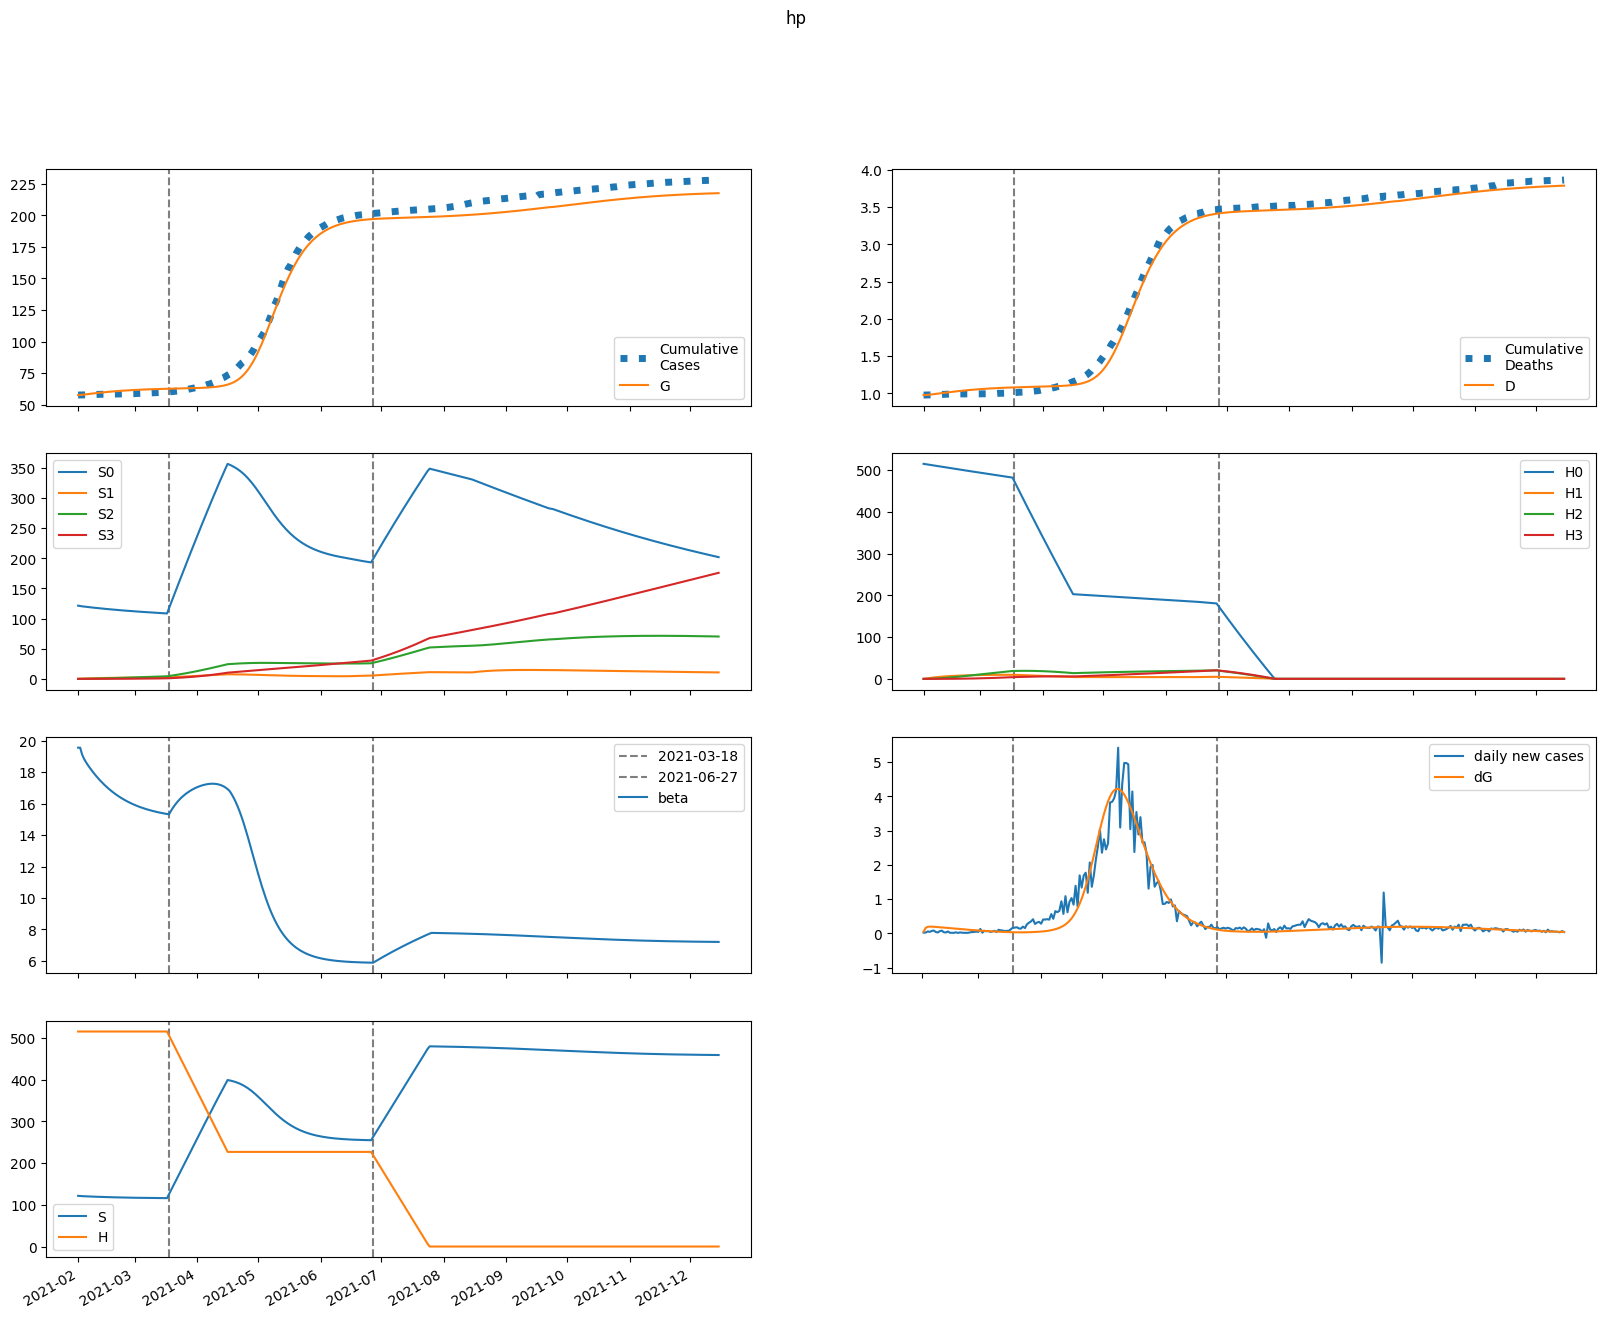

The table this chart was drawn from, first rows:
series, 2021-02-01, 2021-02-02, 2021-02-03, 2021-02-04, 2021-02-05, 2021-02-06, 2021-02-07, 2021-02-08, 2021-02-09, 2021-02-10, 2021-02-11, 2021-02-12, 2021-02-13, 2021-02-14, 2021-02-15, 2021-02-16, 2021-02-17, 2021-02-18, 2021-02-19, 2021-02-20, 2021-02-21, 2021-02-22, 2021-02-23
S, 121484, 121022, 120724, 120481, 120261, 120051, 119849, 119654, 119464, 119281, 119104, 118933, 118767, 118608, 118455, 118308, 118167, 118031, 117901, 117776, 117657, 117543, 117434
E, 190.8, 595.8, 715.3, 743.3, 740.9, 728.3, 711.8, 693.8, 675.1, 655.9, 636.3, 616.6, 596.7, 576.7, 556.8, 537, 517.3, 497.8, 478.5, 459.6, 441, 422.7, 404.9
I, 1202, 772.6, 624.4, 567.8, 541.3, 524.9, 511.6, 499.1, 486.8, 474.4, 461.7, 448.8, 435.8, 422.6, 409.3, 395.9, 382.5, 369.2, 355.9, 342.7, 329.7, 316.9, 304.3
A, 133.5, 112.5, 107.9, 107.8, 108.5, 109.1, 109.1, 108.6, 107.7, 106.4, 104.8, 102.9, 100.9, 98.58, 96.17, 93.64, 91.02, 88.33, 85.6, 82.84, 80.06, 77.27, 74.5
IH, 0.0, 240.4, 335.8, 378, 398.6, 408.8, 413.2, 413.9, 411.9, 408, 402.5, 395.8, 388.2, 379.9, 370.9, 361.5, 351.8, 341.8, 331.5, 321.2, 310.7, 300.2, 289.8
IN, 240.4, 474.4, 616.5, 725.2, 819.7, 906.4, 987.6, 1064, 1136, 1203, 1267, 1326, 1381, 1432, 1478, 1522, 1561, 1596, 1628, 1657, 1682, 1703, 1722
D, 979.0, 979.0, 981.1, 983.9, 987.2, 990.6, 994.1, 997.7, 1001, 1005, 1008, 1012, 1015, 1018, 1022, 1025, 1028, 1031, 1034, 1037, 1040, 1042, 1045
R, 0.0, 33.02, 125, 242.5, 372.9, 510.7, 653.4, 799.3, 947.2, 1096, 1246, 1396, 1545, 1694, 1841, 1987, 2132, 2275, 2415, 2554, 2690, 2824, 2956
G, 57536, 57588, 57748, 57942, 58142, 58342, 58539, 58731, 58918, 59101, 59278, 59450, 59616, 59777, 59933, 60083, 60228, 60368, 60502, 60631, 60756, 60875, 60989
H, 515291, 515291, 515291, 515291, 515291, 515291, 515291, 515291, 515291, 515291, 515291, 515291, 515291, 515291, 515291, 515291, 515291, 515291, 515291, 515291, 515291, 515291, 515291
S0, 121484, 120841, 120362, 119940, 119541, 119153, 118774, 118402, 118037, 117679, 117328, 116983, 116645, 116313, 115988, 115670, 115357, 115051, 114751, 114457, 114169, 113886, 113609
E0, 190.8, 595.8, 714.8, 742.2, 739.3, 725.9, 708.8, 690.2, 670.8, 651, 630.9, 610.6, 590.3, 570, 549.8, 529.7, 509.8, 490.1, 470.8, 451.7, 433.1, 414.8, 397
I0, 1202, 772.6, 624.4, 567.7, 541, 524.2, 510.5, 497.7, 485, 472.1, 459, 445.7, 432.3, 418.8, 405.2, 391.6, 378, 364.4, 351, 337.7, 324.6, 311.7, 299
A0, 133.5, 112.5, 107.9, 107.8, 108.5, 109, 109, 108.4, 107.4, 106.1, 104.4, 102.4, 100.3, 97.93, 95.44, 92.85, 90.17, 87.43, 84.65, 81.84, 79.03, 76.21, 73.42
IH0, 0.0, 240.4, 335.8, 378, 398.6, 408.7, 413, 413.5, 411.4, 407.2, 401.4, 394.5, 386.6, 378, 368.7, 359.1, 349.1, 338.8, 328.3, 317.8, 307.1, 296.5, 285.9
IN0, 240.4, 474.4, 616.5, 725.2, 819.6, 906.3, 987.4, 1064, 1135, 1202, 1265, 1324, 1378, 1428, 1475, 1517, 1555, 1590, 1621, 1649, 1673, 1694, 1712
D0, 979.0, 979.0, 981.1, 983.9, 987.2, 990.6, 994.1, 997.7, 1001, 1005, 1008, 1012, 1015, 1018, 1022, 1025, 1028, 1031, 1034, 1037, 1039, 1042, 1044
R0, 0.0, 33.02, 125, 242.5, 372.9, 510.7, 653.3, 799.1, 946.9, 1096, 1245, 1395, 1544, 1692, 1838, 1984, 2127, 2269, 2409, 2546, 2681, 2814, 2944
G0, 57536, 57588, 57748, 57941, 58142, 58341, 58537, 58729, 58915, 59096, 59272, 59442, 59607, 59767, 59921, 60069, 60212, 60350, 60482, 60609, 60731, 60848, 60960
H0, 515291, 514518, 513746, 512976, 512206, 511438, 510671, 509905, 509140, 508376, 507614, 506852, 506092, 505333, 504575, 503818, 503062, 502308, 501554, 500802, 500051, 499301, 498552
S1, 0.0, 181.5, 349, 503.6, 646.3, 778.1, 899.7, 1012, 1116, 1211, 1299, 1380, 1455, 1524, 1588, 1646, 1700, 1750, 1795, 1837, 1876, 1911, 1944
E1, 0.0, 0.0, 0.4474, 1.014, 1.633, 2.27, 2.899, 3.499, 4.053, 4.552, 4.989, 5.364, 5.677, 5.93, 6.127, 6.271, 6.368, 6.422, 6.437, 6.418, 6.368, 6.293, 6.195
I1, 0.0, 0.0, 0.0, 0.1208, 0.3463, 0.6486, 1.002, 1.384, 1.775, 2.159, 2.525, 2.862, 3.165, 3.432, 3.66, 3.85, 4.003, 4.122, 4.207, 4.262, 4.29, 4.294, 4.275
A1, 0.0, 0.0, 0.0, 0.01342, 0.04117, 0.08191, 0.1336, 0.1939, 0.2601, 0.3297, 0.4003, 0.4699, 0.5368, 0.5998, 0.6577, 0.71, 0.7561, 0.7959, 0.8294, 0.8566, 0.8779, 0.8933, 0.9035
IH1, 0.0, 0.0, 0.0, 0.0, 0.02416, 0.08748, 0.1957, 0.3479, 0.5392, 0.7616, 1.006, 1.264, 1.525, 1.783, 2.031, 2.263, 2.477, 2.668, 2.836, 2.98, 3.099, 3.195, 3.268
IN1, 0.0, 0.0, 0.0, 0.0, 0.02416, 0.09279, 0.2201, 0.4147, 0.6806, 1.018, 1.423, 1.89, 2.413, 2.983, 3.591, 4.229, 4.888, 5.56, 6.238, 6.916, 7.587, 8.246, 8.888
D1, 0.0, 0.0, 0.0, 0.0, 0.0, 0.0002073, 0.000958, 0.002637, 0.005623, 0.01025, 0.01679, 0.02542, 0.03626, 0.04935, 0.06465, 0.08208, 0.1015, 0.1228, 0.1457, 0.17, 0.1956, 0.2222, 0.2496
R1, 0.0, 0.0, 0.0, 0.0, 0.002684, 0.01729, 0.05687, 0.1358, 0.2681, 0.466, 0.7394, 1.096, 1.539, 2.072, 2.694, 3.402, 4.192, 5.06, 5.998, 7.001, 8.062, 9.172, 10.33
G1, 0.0, 0.0, 0.0, 0.1208, 0.3947, 0.8354, 1.448, 2.231, 3.176, 4.27, 5.499, 6.846, 8.295, 9.827, 11.43, 13.08, 14.78, 16.5, 18.23, 19.97, 21.7, 23.42, 25.12
H1, 0.0, 772.9, 1490, 2154, 2769, 3340, 3868, 4358, 4812, 5232, 5621, 5981, 6314, 6622, 6907, 7170, 7414, 7639, 7847, 8039, 8216, 8379, 8529
S2, 0.0, 0.0, 12.93, 37.65, 73.08, 118.3, 172.3, 234.3, 303.5, 379.3, 461, 547.9, 639.6, 735.5, 835.1, 938.1, 1044, 1152, 1263, 1376, 1490, 1606, 1722
E2, 0.0, 0.0, 0.0, 0.009096, 0.03051, 0.06595, 0.1159, 0.1796, 0.2557, 0.3422, 0.4372, 0.5385, 0.644, 0.7517, 0.8599, 0.9669, 1.071, 1.172, 1.268, 1.358, 1.443, 1.52, 1.59
I2, 0.0, 0.0, 0.0, 0.0, 0.002456, 0.00971, 0.02363, 0.04546, 0.07577, 0.1145, 0.1611, 0.2147, 0.2742, 0.3384, 0.406, 0.4758, 0.5465, 0.6172, 0.6868, 0.7545, 0.8195, 0.8812, 0.9391
A2, 0.0, 0.0, 0.0, 0.0, 0.0002729, 0.001133, 0.002885, 0.005784, 0.01001, 0.01568, 0.02281, 0.03137, 0.04125, 0.05232, 0.06441, 0.07732, 0.09086, 0.1048, 0.119, 0.1333, 0.1474, 0.1612, 0.1745
IH2, 0.0, 0.0, 0.0, 0.0, 0.0, 0.0004912, 0.002312, 0.00647, 0.01397, 0.02569, 0.04227, 0.06409, 0.09127, 0.1237, 0.1609, 0.2025, 0.2479, 0.2962, 0.3468, 0.3988, 0.4516, 0.5044, 0.5566
IN2, 0.0, 0.0, 0.0, 0.0, 0.0, 0.0004912, 0.00242, 0.007084, 0.01599, 0.03072, 0.05281, 0.08365, 0.1244, 0.176, 0.239, 0.314, 0.4009, 0.4996, 0.61, 0.7313, 0.863, 1.004, 1.154
D2, 0.0, 0.0, 0.0, 0.0, 0.0, 0.0, 4.215248729859857e-06, 2.4059263993820593e-05, 7.958474243348839e-05, 0.0001995, 0.0004199, 0.0007826, 0.001333, 0.002116, 0.003177, 0.004558, 0.006296, 0.008423, 0.01097, 0.01394, 0.01736, 0.02124, 0.02557
R2, 0.0, 0.0, 0.0, 0.0, 0.0, 5.457809182058906e-05, 0.0004108, 0.0016, 0.004479, 0.01022, 0.02026, 0.03624, 0.05993, 0.09311, 0.1376, 0.1949, 0.2667, 0.3543, 0.4587, 0.5808, 0.7214, 0.8807, 1.059
G2, 0.0, 0.0, 0.0, 0.0, 0.002456, 0.01069, 0.0285, 0.05978, 0.1083, 0.1773, 0.2697, 0.3878, 0.5331, 0.707, 0.91, 1.142, 1.403, 1.692, 2.009, 2.351, 2.718, 3.108, 3.518
H2, 0.0, 0.0, 55.21, 160.9, 312.9, 507, 739.5, 1007, 1306, 1634, 1989, 2366, 2765, 3184, 3619, 4069, 4533, 5008, 5494, 5989, 6492, 7002, 7517
S3, 0.0, 0.0, 0.0, 0.1539, 0.6017, 1.471, 2.877, 4.926, 7.712, 11.32, 15.83, 21.31, 27.82, 35.43, 44.17, 54.1, 65.25, 77.66, 91.35, 106.4, 122.7, 140.4, 159.5
E3, 0.0, 0.0, 0.0, 0.0, 5.637758691156047e-05, 0.0002493, 0.00067, 0.001409, 0.002548, 0.004154, 0.006279, 0.008957, 0.0122, 0.01602, 0.0204, 0.02531, 0.03072, 0.03658, 0.04284, 0.04945, 0.05633, 0.06344, 0.07071
I3, 0.0, 0.0, 0.0, 0.0, 0.0, 1.5221948466121327e-05, 7.644717540977624e-05, 0.0002268, 0.0005165, 0.0009977, 0.00172, 0.002727, 0.004055, 0.005728, 0.007763, 0.01017, 0.01293, 0.01606, 0.01951, 0.02327, 0.02731, 0.0316, 0.03609
A3, 0.0, 0.0, 0.0, 0.0, 0.0, 1.691327607346814e-06, 8.832396122555611e-06, 2.7164891512489512e-05, 6.399851905537716e-05, 0.0001276, 0.0002267, 0.0003697, 0.0005645, 0.0008177, 0.001135, 0.00152, 0.001975, 0.002502, 0.003099, 0.003764, 0.004495, 0.005286, 0.006132
IH3, 0.0, 0.0, 0.0, 0.0, 0.0, 0.0, 3.0443896932242653e-06, 1.7584956523498936e-05, 5.8611170699250936e-05, 0.0001475, 0.0003108, 0.0005784, 0.0009816, 0.001551, 0.002315, 0.003298, 0.00452, 0.005995, 0.007732, 0.009732, 0.01199, 0.01451, 0.01726
IN3, 0.0, 0.0, 0.0, 0.0, 0.0, 0.0, 3.0443896932242653e-06, 1.8253876167292245e-05, 6.312632713906649e-05, 0.0001648, 0.00036, 0.0006946, 0.001222, 0.002001, 0.003094, 0.004565, 0.006479, 0.008895, 0.01187, 0.01546, 0.01971, 0.02466, 0.03033
D3, 0.0, 0.0, 0.0, 0.0, 0.0, 0.0, 0.0, 2.6125378556954546e-08, 1.7703038493852567e-07, 6.800011529687189e-07, 1.9456394311920898e-06, 4.61236397097635e-06, 9.57546892836096e-06, 1.7998745114610067e-05, 3.130911928696675e-05, 5.117633603726587e-05, 7.94805469984521e-05, 0.0001183, 0.0001697, 0.0002361, 0.0003196, 0.0004225, 0.000547
R3, 0.0, 0.0, 0.0, 0.0, 0.0, 0.0, 3.382655214693628e-07, 2.9074362269913803e-06, 1.299447508592986e-05, 4.136632065981355e-05, 0.0001062, 0.0002348, 0.0004643, 0.0008423, 0.001427, 0.002284, 0.003491, 0.00513, 0.007287, 0.01005, 0.01352, 0.01779, 0.02294
G3, 0.0, 0.0, 0.0, 0.0, 0.0, 1.5221948466121327e-05, 8.253595479622477e-05, 0.0002634, 0.0006438, 0.001332, 0.002453, 0.004149, 0.006567, 0.009862, 0.01419, 0.0197, 0.02653, 0.03483, 0.0447, 0.05627, 0.06962, 0.08483, 0.102
H3, 0.0, 0.0, 0.0, 0.6573, 2.573, 6.298, 12.33, 21.14, 33.12, 48.68, 68.13, 91.81, 120, 152.9, 190.8, 233.9, 282.3, 336.3, 395.9, 461.3, 532.6, 609.9, 693.3
beta, 19.56, 19.56, 19.11, 18.83, 18.61, 18.42, 18.24, 18.06, 17.9, 17.75, 17.6, 17.46, 17.32, 17.2, 17.08, 16.96, 16.85, 16.75, 16.65, 16.56, 16.47, 16.39, 16.31
